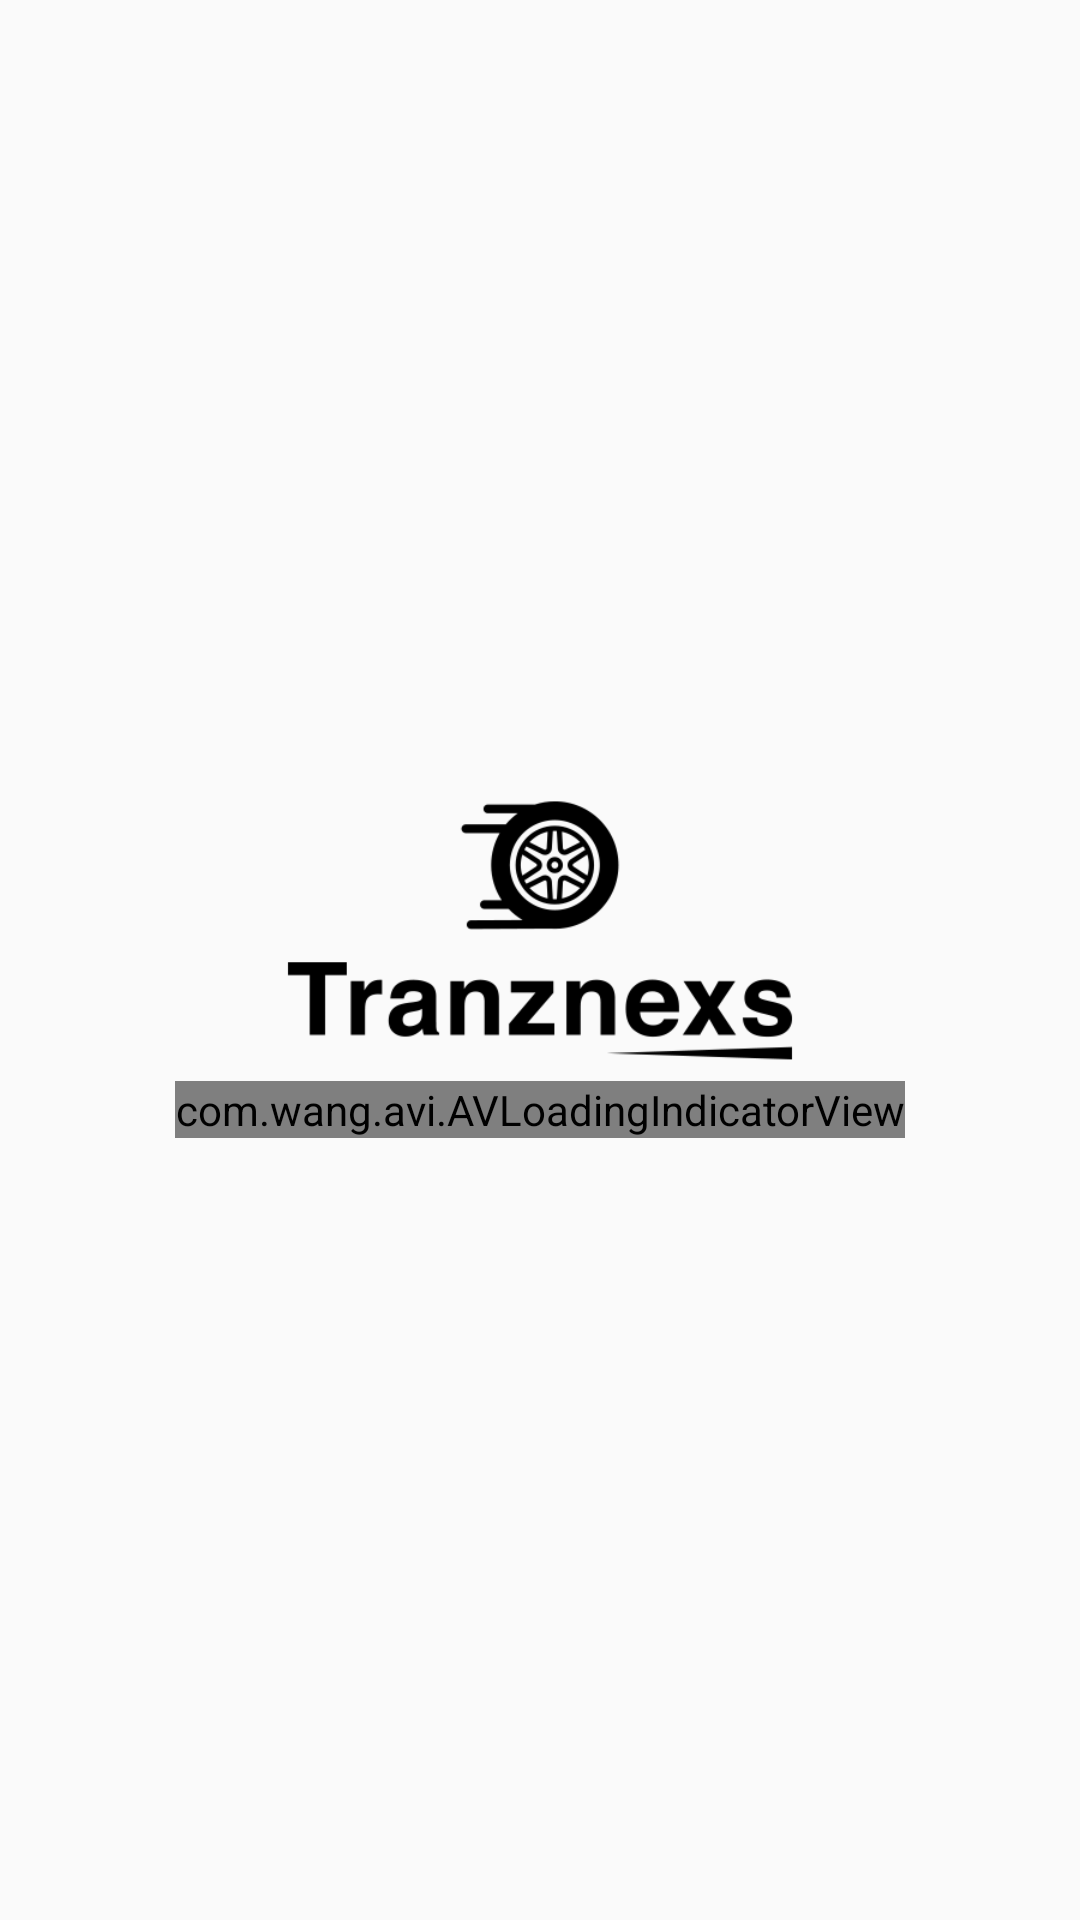

This screen was rendered from an Android layout file. Write that file and the resources it references.
<!-- AndroidManifest.xml: application theme AppTheme -->
<!-- res/layout/activity_splash.xml -->
<?xml version="1.0" encoding="utf-8"?>
<RelativeLayout xmlns:android="http://schemas.android.com/apk/res/android"
	xmlns:tools="http://schemas.android.com/tools"
	xmlns:app="http://schemas.android.com/apk/res-auto"
	android:id="@+id/activity_splash"
	android:layout_width="match_parent"
	android:layout_height="match_parent"
	tools:context="com.webnexs.tranznexsdriver.activity.SplashActivity">

	<LinearLayout
		android:id="@+id/rootContent"
		android:layout_width="wrap_content"
		android:layout_height="wrap_content"
		android:layout_centerInParent="true"
		android:gravity="center"
		android:orientation="vertical">

		<ImageView
			android:layout_width="200dp"
			android:layout_height="wrap_content"
			android:layout_centerInParent="true"
			android:adjustViewBounds="true"
			android:src="@drawable/splash_screen_logo"/>


		<com.wang.avi.AVLoadingIndicatorView
			android:id="@+id/avi"
			android:layout_width="wrap_content"
			android:layout_height="wrap_content"
			style="@style/AVLoadingIndicatorView"
			android:visibility="visible"
			app:indicatorName="BallPulseIndicator"
			app:indicatorColor="@color/black"
			/>
	</LinearLayout>

	
</RelativeLayout>
<!-- resources referenced by this layout -->
<resources>
  <!-- drawable splash_screen_logo: png bitmap (drawable-hdpi, 17263 bytes) -->
  <style name="ButtonColor" parent="Widget.AppCompat.Button">
  		<item name="android:background">@drawable/btn_back_flat</item>
  		<item name="android:textColor">@color/white</item>
  		<item name="fontPath">fonts/font.ttf</item>
  		<item name="android:textSize">17sp</item>
  	</style>
  <style name="AppTheme" parent="Theme.AppCompat.Light.DarkActionBar">
  		
  		<item name="colorPrimary">@color/activityBack</item>
  		<item name="colorPrimaryDark">@color/colorPrimaryDark</item>
  		<item name="colorAccent">@color/colorAccent</item>
  		<item name="windowActionBar">false</item>
  		<item name="windowNoTitle">true</item>
  	</style>
  <!-- drawable btn_back_flat (drawable) -->
  <?xml version="1.0" encoding="utf-8"?>
  <selector xmlns:android="http://schemas.android.com/apk/res/android" android:enterFadeDuration="@android:integer/config_mediumAnimTime" android:exitFadeDuration="@android:integer/config_mediumAnimTime">
  
      <item android:drawable="@drawable/btn_press_flat" android:state_focused="true"/>
      <item android:drawable="@drawable/btn_press_flat" android:state_pressed="true"/>
      <item android:drawable="@drawable/btn_nopress"/>
  
  </selector>
  <color name="activityBack">#fff</color>
  <color name="colorPrimaryDark">#090808</color>
  <color name="colorAccent">#0E0D0D</color>
  <!-- drawable btn_press_flat (drawable) -->
  <?xml version="1.0" encoding="utf-8"?>
  <shape xmlns:android="http://schemas.android.com/apk/res/android"
         android:shape="rectangle">
  
  	<corners
  		android:radius="@dimen/height_150"/>
  	<solid android:color="@color/activityGrayBack"/>
  
  </shape>
  <!-- drawable btn_nopress (drawable) -->
  <?xml version="1.0" encoding="utf-8"?>
  <shape xmlns:android="http://schemas.android.com/apk/res/android"
         android:shape="rectangle">
  
  	<corners
  		android:radius="@dimen/height_150"/>
  
  	<solid android:color="@color/black"/>
  
  </shape>
  <dimen name="height_150">150dp</dimen>
  <color name="activityGrayBack">#EEEEEE</color>
  <!-- not gathered from this repository: default colours our renderer supplied (Android Studio template values) -->
  <color name="black">#FF000000</color>
  <color name="white">#FFFFFFFF</color>
</resources>
